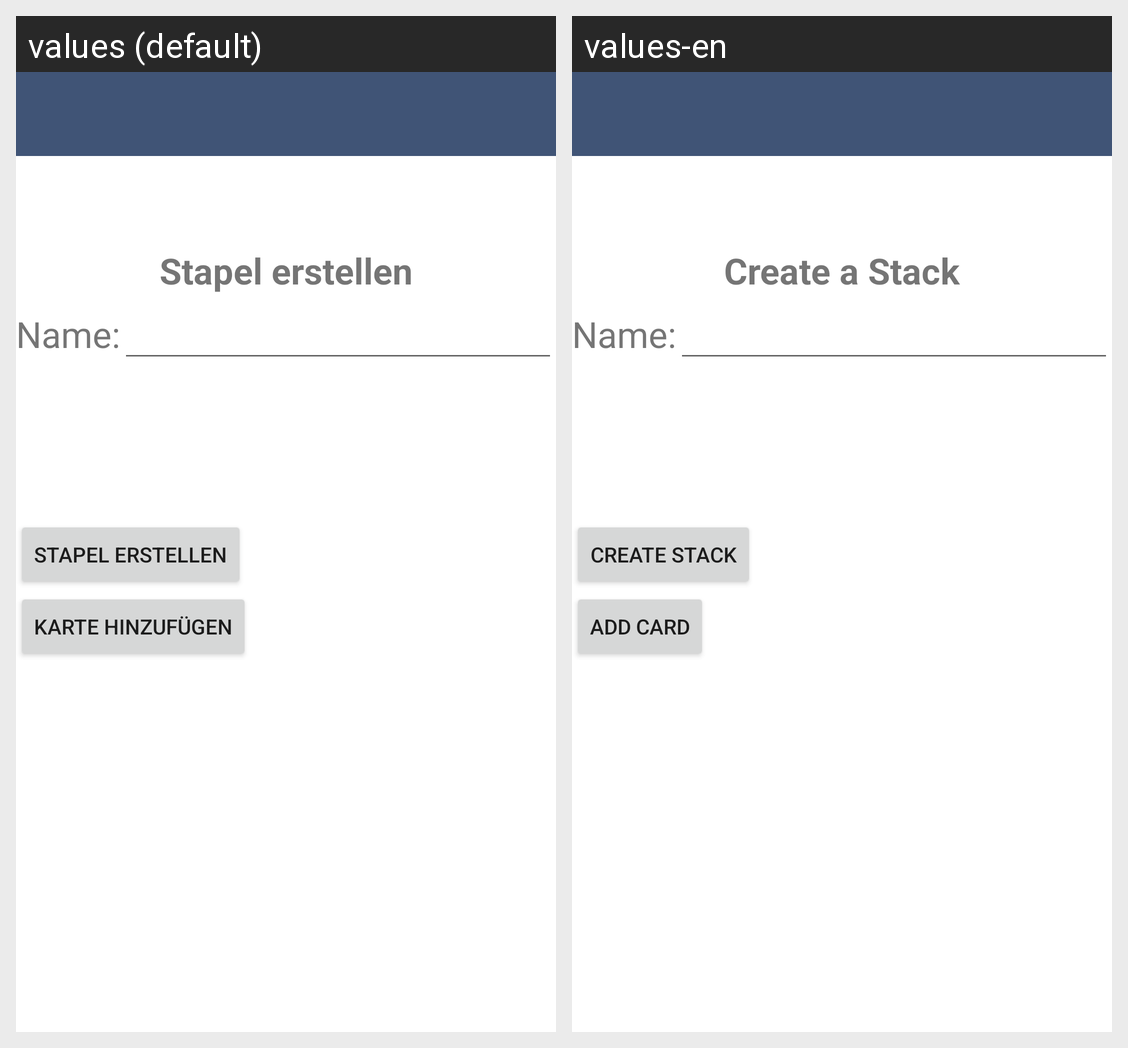

For this localized Android screen grid, give each drawn string resource with its value in every locale shown.
Android screen res/layout/activity_add_stack.xml rendered under 2 locales, left to right: values (default), values-en. Device: Nexus 5 (rendered at 1080×1920; each locale shown at half size, 540×960, under a caption strip naming it); theme Theme.SmarterLernen.
Strings drawn on this screen, with the default value and each locale's value (text and hints the layout hard-codes, and strings that could not be matched under every locale, appear in the picture but are not listed):

label_create_stack
  values: Stapel erstellen
  values-en: Create a Stack

label_stack_name
  values: Name:
  values-en: Name:  [not translated; the default value is used]

button_text_create_stack
  values: Stapel erstellen
  values-en: Create Stack

button_text_add_card
  values: Karte hinzufügen
  values-en: Add Card
